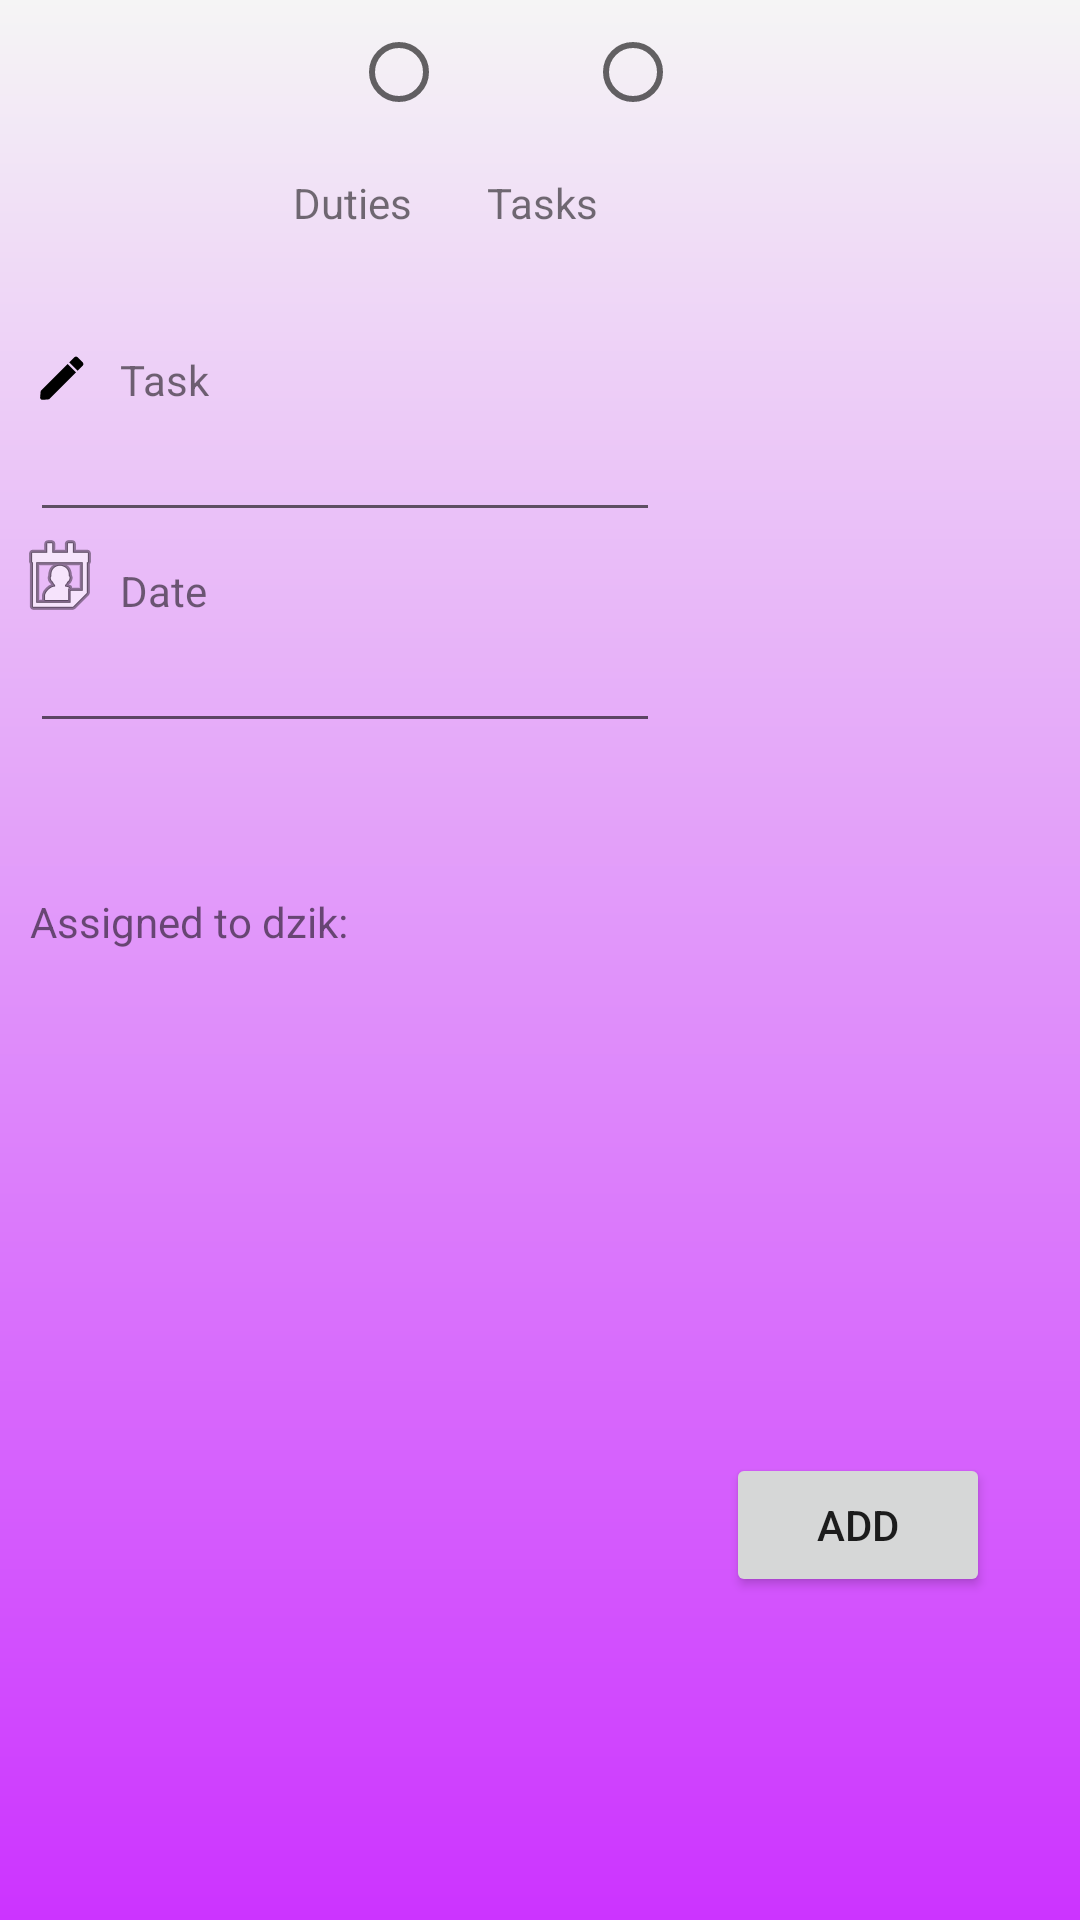

Android layout source for this screen:
<!-- AndroidManifest.xml: application theme Theme.LSMjava -->
<!-- res/layout/fragment_dashboard.xml -->
<?xml version="1.0" encoding="utf-8"?>
<androidx.constraintlayout.widget.ConstraintLayout xmlns:android="http://schemas.android.com/apk/res/android"
    xmlns:app="http://schemas.android.com/apk/res-auto"
    xmlns:tools="http://schemas.android.com/tools"
    android:id="@+id/duties_fragment_layout"
    android:layout_width="match_parent"
    android:layout_height="match_parent"
    android:background="@drawable/backgroud_dashboard"
    tools:context=".ui.dashboard.DashboardFragment">

    <ImageView
        android:id="@+id/calendarImg"
        android:layout_width="wrap_content"
        android:layout_height="wrap_content"
        android:src="@android:drawable/ic_menu_my_calendar"
        app:layout_constraintBottom_toTopOf="@+id/dateInput"
        app:layout_constraintEnd_toStartOf="@+id/dateLabel"
        app:layout_constraintStart_toStartOf="parent"
        app:layout_constraintTop_toBottomOf="@+id/inputName" />

    <ImageView
        android:id="@+id/editImg"
        android:layout_width="@dimen/editImgWidth"
        android:layout_height="@dimen/editImgHeight"
        android:layout_marginTop="@dimen/editImgMarginTop"
        android:src="@drawable/edit"
        app:layout_constraintBottom_toTopOf="@+id/inputName"
        app:layout_constraintEnd_toStartOf="@+id/taskLabel"
        app:layout_constraintStart_toStartOf="parent"
        app:layout_constraintTop_toBottomOf="@+id/dutyLabel" />

    <Button
        android:id="@+id/addDutyButtom"
        android:layout_width="wrap_content"
        android:layout_height="wrap_content"
        android:layout_marginTop="@dimen/marginTopButtonAddDuty"
        android:layout_marginEnd="@dimen/addDutyButtonEndMargin"
        android:text="@string/addDutyOrTaskButtonText"
        app:layout_constraintBottom_toBottomOf="parent"
        app:layout_constraintEnd_toEndOf="parent"
        app:layout_constraintTop_toTopOf="@+id/dzikThreeImg" />

    <EditText
        android:id="@+id/dateInput"
        android:layout_width="wrap_content"
        android:layout_height="wrap_content"
        android:layout_marginStart="@dimen/dateInputMarginStart"
        android:ems="10"
        android:inputType="date"
        app:layout_constraintStart_toStartOf="parent"
        app:layout_constraintTop_toBottomOf="@+id/dateLabel" />

    <ImageView
        android:id="@+id/dzikThreeImg"
        android:layout_width="@dimen/dzikThreeWidth"
        android:layout_height="wrap_content"
        android:layout_marginStart="@dimen/dzikThreeMarginStart"
        android:layout_marginTop="@dimen/dzikThreeMarginTop"
        android:layout_marginEnd="@dimen/dzikThreeMarginEnd"
        android:src="@drawable/ulany_boar"
        app:layout_constraintEnd_toEndOf="parent"
        app:layout_constraintStart_toEndOf="@+id/dzikTwoImg"
        app:layout_constraintTop_toBottomOf="@+id/assignLabel" />

    <ImageView
        android:id="@+id/dzikTwoImg"
        android:layout_width="wrap_content"
        android:layout_height="wrap_content"
        android:layout_marginStart="@dimen/dzikTwoImgMarginStart"
        android:layout_marginTop="@dimen/dzikTwoImgMarginTop"
        android:src="@drawable/inny_boar"
        app:layout_constraintStart_toEndOf="@+id/dzikOneImg"
        app:layout_constraintTop_toBottomOf="@+id/assignLabel" />

    <ImageView
        android:id="@+id/dzikOneImg"
        android:layout_width="wrap_content"
        android:layout_height="wrap_content"
        android:layout_marginStart="@dimen/dzikOneImgMarginStart"
        android:layout_marginTop="@dimen/dzikOneMarginTop"
        android:src="@drawable/fajny_boar"
        app:layout_constraintStart_toStartOf="parent"
        app:layout_constraintTop_toBottomOf="@+id/assignLabel" />

    <TextView
        android:id="@+id/assignLabel"
        android:layout_width="wrap_content"
        android:layout_height="wrap_content"
        android:layout_marginStart="@dimen/assignLabelMarginStart"
        android:layout_marginTop="@dimen/assignLabelMarginTop"
        android:text="@string/assignLabelText"
        app:layout_constraintStart_toStartOf="parent"
        app:layout_constraintTop_toBottomOf="@+id/dateInput" />

    <TextView
        android:id="@+id/dateLabel"
        android:layout_width="wrap_content"
        android:layout_height="wrap_content"
        android:layout_marginStart="@dimen/dateLabelMarginStary"
        android:layout_marginTop="@dimen/dateLabelMarginTop"
        android:text="@string/dateLabelText"
        app:layout_constraintStart_toStartOf="parent"
        app:layout_constraintTop_toBottomOf="@+id/inputName" />

    <TextView
        android:id="@+id/taskLabel"
        android:layout_width="wrap_content"
        android:layout_height="wrap_content"
        android:layout_marginStart="@dimen/taskLabelMarginStart"
        android:layout_marginTop="@dimen/taskLabelMarginToo"
        android:layout_marginBottom="@dimen/taskLabelMarginBottom"
        android:text="@string/taskLabelText"
        app:layout_constraintBottom_toTopOf="@+id/inputName"
        app:layout_constraintStart_toStartOf="parent"
        app:layout_constraintTop_toBottomOf="@+id/dutyLabel" />

    <EditText
        android:id="@+id/inputName"
        android:layout_width="wrap_content"
        android:layout_height="wrap_content"
        android:layout_marginStart="@dimen/inputNameMarginStart"
        android:ems="10"
        android:inputType="textPersonName"
        app:layout_constraintStart_toStartOf="parent"
        app:layout_constraintTop_toBottomOf="@+id/taskLabel" />

    <ImageView
        android:id="@+id/taskImg"
        android:layout_width="wrap_content"
        android:layout_height="wrap_content"
        android:layout_marginStart="@dimen/taskImgMarginStart"
        android:layout_marginTop="@dimen/taskImgMarginTop"
        android:src="@drawable/ic_notifications_black_24dp"
        app:layout_constraintStart_toEndOf="@+id/taskRadioLabel"
        app:layout_constraintTop_toBottomOf="@+id/choiceActionRadioGroup" />

    <TextView
        android:id="@+id/taskRadioLabel"
        android:layout_width="wrap_content"
        android:layout_height="wrap_content"
        android:layout_marginStart="@dimen/taskRadioLabelMarginStart"
        android:layout_marginTop="@dimen/taskRadioLabelMarginTop"
        android:text="@string/taskRadioLabelText"
        app:layout_constraintStart_toEndOf="@+id/dutyImg"
        app:layout_constraintTop_toBottomOf="@+id/choiceActionRadioGroup" />

    <ImageView
        android:id="@+id/dutyImg"
        android:layout_width="wrap_content"
        android:layout_height="wrap_content"
        android:layout_marginStart="@dimen/dutyImgMarginStart"
        android:layout_marginTop="@dimen/dutyImgMarginTop"
        android:src="@drawable/ic_home_black_24dp"
        app:layout_constraintStart_toEndOf="@+id/dutyLabel"
        app:layout_constraintTop_toBottomOf="@+id/choiceActionRadioGroup" />

    <TextView
        android:id="@+id/dutyLabel"
        android:layout_width="wrap_content"
        android:layout_height="wrap_content"
        android:layout_marginTop="@dimen/dutyLabelTopMargin"
        android:layout_marginEnd="@dimen/dutyLabelMarginEnd"
        android:text="@string/dutyLabelText"
        app:layout_constraintEnd_toEndOf="parent"
        app:layout_constraintStart_toStartOf="parent"
        app:layout_constraintTop_toBottomOf="@+id/choiceActionRadioGroup" />

    <RadioGroup
        android:id="@+id/choiceActionRadioGroup"
        android:layout_width="wrap_content"
        android:layout_height="wrap_content"
        android:orientation="horizontal"
        app:layout_constraintEnd_toEndOf="parent"
        app:layout_constraintStart_toStartOf="parent"
        app:layout_constraintTop_toTopOf="parent">

        <RadioButton
            android:id="@+id/dutyOption"
            android:layout_width="match_parent"
            android:layout_height="wrap_content"
            android:layout_marginEnd="@dimen/dutyOptionMarginEnd" />

        <RadioButton
            android:id="@+id/taskOption"
            android:layout_width="match_parent"
            android:layout_height="wrap_content"
            android:layout_marginStart="@dimen/taskOptionMarginStart" />
    </RadioGroup>
</androidx.constraintlayout.widget.ConstraintLayout>
<!-- resources referenced by this layout -->
<resources>
  <dimen name="addDutyButtonEndMargin">30dp</dimen>
  <dimen name="assignLabelMarginStart">10dp</dimen>
  <dimen name="assignLabelMarginTop">50dp</dimen>
  <dimen name="dateInputMarginStart">10dp</dimen>
  <dimen name="dateLabelMarginStary">40dp</dimen>
  <dimen name="dateLabelMarginTop">10dp</dimen>
  <dimen name="dutyImgMarginStart">5dp</dimen>
  <dimen name="dutyImgMarginTop">5dp</dimen>
  <dimen name="dutyLabelMarginEnd">125dp</dimen>
  <dimen name="dutyLabelTopMargin">10dp</dimen>
  <dimen name="dutyOptionMarginEnd">15dp</dimen>
  <dimen name="dzikOneImgMarginStart">5dp</dimen>
  <dimen name="dzikOneMarginTop">20dp</dimen>
  <dimen name="dzikThreeMarginEnd">5dp</dimen>
  <dimen name="dzikThreeMarginStart">5dp</dimen>
  <dimen name="dzikThreeMarginTop">20dp</dimen>
  <dimen name="dzikThreeWidth">0dp</dimen>
  <dimen name="dzikTwoImgMarginStart">10dp</dimen>
  <dimen name="dzikTwoImgMarginTop">20dp</dimen>
  <dimen name="editImgHeight">0dp</dimen>
  <dimen name="editImgMarginTop">40dp</dimen>
  <dimen name="editImgWidth">0dp</dimen>
  <dimen name="inputNameMarginStart">10dp</dimen>
  <dimen name="marginTopButtonAddDuty">40dp</dimen>
  <dimen name="taskImgMarginStart">5dp</dimen>
  <dimen name="taskImgMarginTop">5dp</dimen>
  <dimen name="taskLabelMarginBottom">10dp</dimen>
  <dimen name="taskLabelMarginStart">40dp</dimen>
  <dimen name="taskLabelMarginToo">40dp</dimen>
  <dimen name="taskOptionMarginStart">15dp</dimen>
  <dimen name="taskRadioLabelMarginStart">20dp</dimen>
  <dimen name="taskRadioLabelMarginTop">10dp</dimen>
  <!-- drawable backgroud_dashboard (drawable) -->
  <?xml version="1.0" encoding="utf-8"?>
  <shape xmlns:android="http://schemas.android.com/apk/res/android"
      android:shape="rectangle" >
  
      <gradient android:angle="90"
          android:endColor="#F5F5F5"
          android:startColor="#CC33FF"
          android:type="linear" />
  
  </shape>
  <!-- drawable edit (drawable-v24) -->
  <vector xmlns:android="http://schemas.android.com/apk/res/android"
      android:width="128dp"
      android:height="128dp"
      android:viewportWidth="128"
      android:viewportHeight="128">
      <path
          android:fillColor="#FF000000"
          android:pathData="M23.57 109.75c-0.74 0-1.47-0.15-2.14-0.45-0.68-0.3-1.29-0.74-1.79-1.28-0.5-0.55-0.9-1.19-1.13-1.9-0.25-0.7-0.34-1.44-0.27-2.18l1.3-14.37 60.37-60.34L98.77 48.1l-60.34 60.34-14.37 1.3c-0.16 0.02-0.32 0.02-0.49 0.02Zm78.97-65.43L83.68 25.46l11.31-11.31c0.5-0.5 1.09-0.89 1.73-1.16 0.65-0.27 1.34-0.4 2.05-0.4 0.7 0 1.39 0.13 2.04 0.4 0.64 0.27 1.23 0.66 1.73 1.16l11.31 11.31c0.5 0.5 0.89 1.08 1.16 1.73 0.27 0.65 0.4 1.34 0.4 2.04s-0.13 1.4-0.4 2.05c-0.27 0.64-0.66 1.23-1.16 1.73l-11.3 11.3-0.01 0.01Z"/>
  </vector>
  <string name="addDutyOrTaskButtonText">Add</string>
  <string name="assignLabelText">Assigned to dzik:</string>
  <string name="dateLabelText">Date</string>
  <string name="dutyLabelText">Duties</string>
  <string name="taskLabelText">Task</string>
  <string name="taskRadioLabelText">Tasks</string>
  <style name="Theme.LSMjava" parent="Theme.MaterialComponents.DayNight.DarkActionBar">
          
          <item name="colorPrimary">@color/purple_500</item>
          <item name="colorPrimaryVariant">@color/purple_700</item>
          <item name="colorOnPrimary">@color/white</item>
          
          <item name="colorSecondary">@color/teal_200</item>
          <item name="colorSecondaryVariant">@color/teal_700</item>
          <item name="colorOnSecondary">@color/black</item>
          
          <item name="android:statusBarColor" tools:targetApi="l">?attr/colorPrimaryVariant</item>
          
      </style>
  <!-- not gathered from this repository: default colours our renderer supplied (Android Studio template values) -->
  <color name="purple_500">#FF6200EE</color>
  <color name="purple_700">#FF3700B3</color>
  <color name="teal_200">#FF03DAC5</color>
  <color name="teal_700">#FF018786</color>
  <color name="black">#FF000000</color>
  <color name="white">#FFFFFFFF</color>
</resources>
